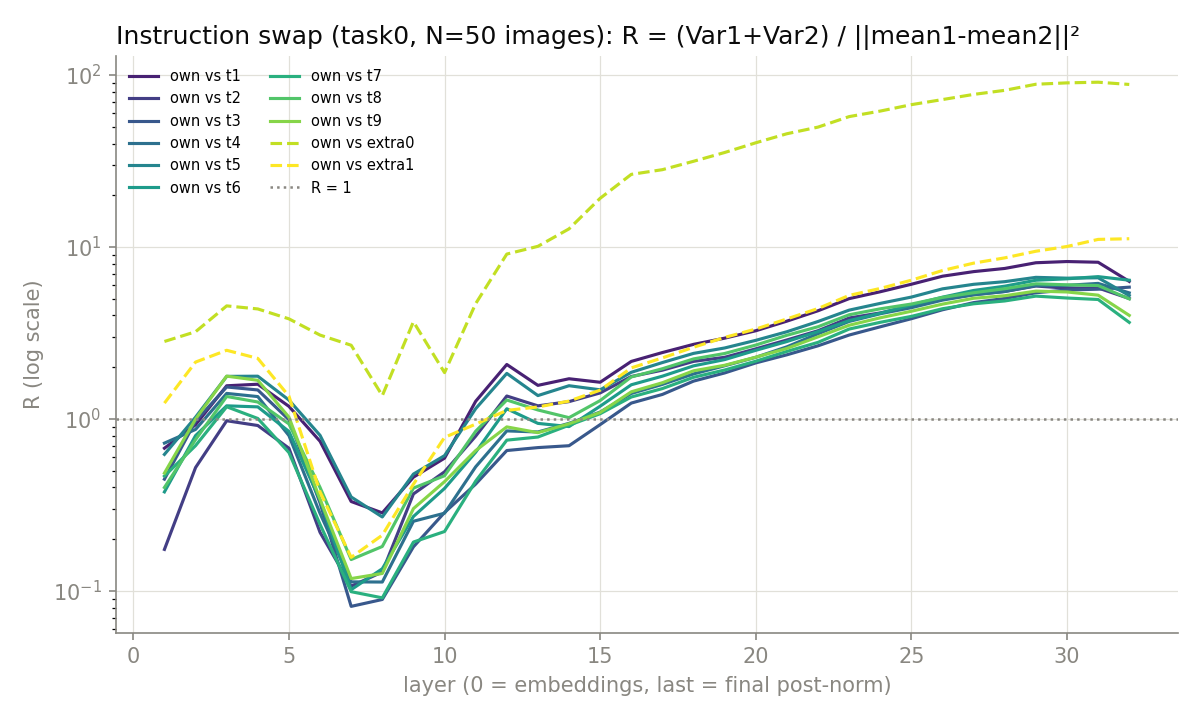

Data behind this chart, as committed beside it:
layer, own_vs_t1, own_vs_t2, own_vs_t3, own_vs_t4, own_vs_t5, own_vs_t6, own_vs_t7, own_vs_t8, own_vs_t9, own_vs_extra0, own_vs_extra1
0, nan, nan, nan, nan, nan, nan, nan, nan, nan, nan, nan
1, 0.6762, 0.1744, 0.4468, 0.724, 0.6224, 0.3768, 0.4658, 0.3996, 0.4845, 2.824, 1.237
2, 0.9256, 0.5218, 0.9712, 0.8693, 1.025, 0.8006, 0.6998, 0.7588, 0.9986, 3.216, 2.143
3, 1.56, 0.9766, 1.535, 1.409, 1.769, 1.193, 1.178, 1.352, 1.775, 4.547, 2.509
4, 1.593, 0.9164, 1.475, 1.35, 1.774, 1.176, 1.007, 1.255, 1.679, 4.365, 2.251
5, 1.184, 0.6763, 0.9901, 0.8008, 1.289, 0.8464, 0.6379, 0.9365, 1.025, 3.823, 1.358
6, 0.742, 0.2191, 0.3248, 0.2823, 0.8035, 0.3371, 0.2438, 0.3999, 0.3417, 3.076, 0.3767
7, 0.3312, 0.1066, 0.08134, 0.1129, 0.352, 0.1017, 0.09902, 0.1523, 0.118, 2.685, 0.1568
8, 0.2845, 0.1289, 0.08921, 0.1127, 0.2693, 0.1346, 0.09118, 0.1814, 0.1264, 1.367, 0.2111
9, 0.4589, 0.3665, 0.1805, 0.2543, 0.4783, 0.271, 0.1925, 0.3964, 0.3011, 3.677, 0.4175
10, 0.5918, 0.4931, 0.2859, 0.2832, 0.6123, 0.3947, 0.2216, 0.4678, 0.4323, 1.861, 0.7817
11, 1.267, 0.7947, 0.4183, 0.5271, 1.148, 0.641, 0.4351, 0.8484, 0.6553, 4.685, 0.9334
12, 2.075, 1.36, 0.6556, 0.8527, 1.841, 1.147, 0.7533, 1.29, 0.8996, 9.1, 1.122
13, 1.569, 1.192, 0.6819, 0.8404, 1.368, 0.9429, 0.7854, 1.128, 0.833, 10.1, 1.175
14, 1.714, 1.262, 0.6991, 0.9433, 1.561, 0.9034, 0.9199, 1.018, 0.9377, 12.76, 1.271
15, 1.636, 1.418, 0.9275, 1.097, 1.478, 1.187, 1.073, 1.28, 1.091, 19.21, 1.471
16, 2.162, 1.767, 1.238, 1.407, 1.869, 1.581, 1.342, 1.755, 1.439, 26.46, 1.982
17, 2.435, 1.923, 1.389, 1.59, 2.129, 1.774, 1.503, 1.96, 1.625, 28.18, 2.266
18, 2.716, 2.163, 1.66, 1.829, 2.407, 2.037, 1.748, 2.235, 1.906, 31.53, 2.613
19, 2.951, 2.285, 1.853, 2.039, 2.588, 2.215, 1.927, 2.404, 2.053, 35.46, 2.98
20, 3.259, 2.558, 2.119, 2.284, 2.867, 2.508, 2.168, 2.691, 2.288, 40.39, 3.334
21, 3.708, 2.881, 2.362, 2.629, 3.217, 2.821, 2.472, 3.068, 2.574, 45.58, 3.818
22, 4.26, 3.261, 2.664, 3.132, 3.69, 3.224, 2.79, 3.44, 3.004, 49.82, 4.391
23, 5.011, 3.867, 3.077, 3.693, 4.296, 3.733, 3.334, 4.037, 3.509, 57.34, 5.233
24, 5.495, 4.14, 3.437, 4.093, 4.703, 4.12, 3.649, 4.373, 3.877, 61.75, 5.743
25, 6.076, 4.53, 3.83, 4.439, 5.117, 4.607, 3.952, 4.661, 4.233, 67.29, 6.414
26, 6.767, 4.969, 4.317, 4.914, 5.713, 5.11, 4.378, 5.094, 4.657, 72.05, 7.303
27, 7.195, 5.283, 4.751, 5.275, 6.07, 5.591, 4.676, 5.422, 5.036, 77.19, 8.061
28, 7.507, 5.519, 5.024, 5.51, 6.29, 5.92, 4.858, 5.723, 5.208, 81.53, 8.652
29, 8.103, 5.933, 5.423, 5.967, 6.664, 6.411, 5.183, 6.114, 5.542, 88.45, 9.453
30, 8.235, 5.762, 5.625, 5.987, 6.59, 6.534, 5.053, 6.029, 5.479, 90.08, 10.07
31, 8.157, 5.778, 5.686, 6.145, 6.624, 6.728, 4.954, 5.972, 5.249, 90.89, 11.08
32, 6.312, 5.02, 5.842, 5.413, 5.222, 6.413, 3.645, 4.994, 4.004, 88.2, 11.18
